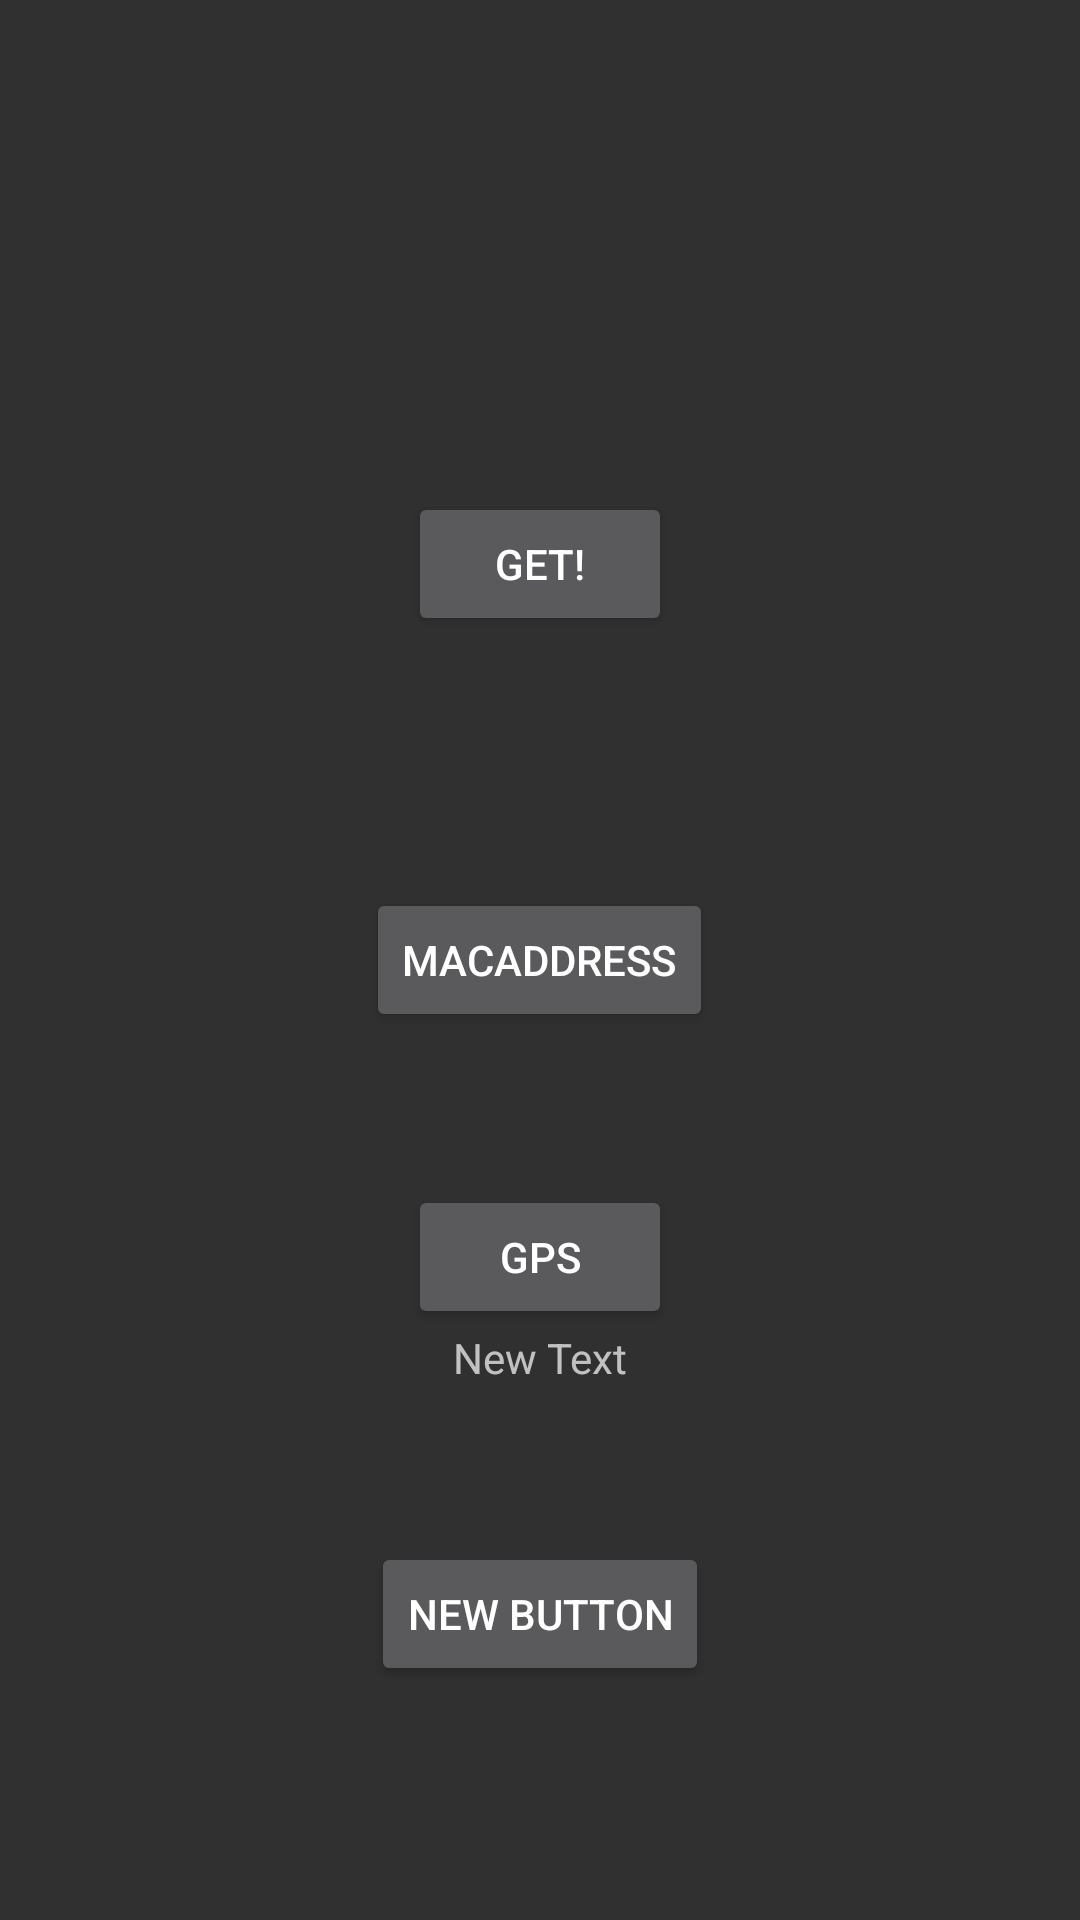

Here is an Android app screen rendered from its layout file. Give the layout XML and the strings, colors and styles it references.
<!-- AndroidManifest.xml: application theme Theme.AppCompat -->
<!-- res/layout/activity_main.xml -->
<?xml version="1.0" encoding="utf-8"?>
<RelativeLayout xmlns:android="http://schemas.android.com/apk/res/android"
    xmlns:tools="http://schemas.android.com/tools"
    android:layout_width="match_parent"
    android:layout_height="match_parent"
    tools:context="com.air.restroom.MainActivity">

    
        
        
        
    <Button
        android:layout_width="wrap_content"
        android:layout_height="wrap_content"
        android:text="GET!"
        android:id="@+id/button"
        android:layout_alignParentTop="true"
        android:layout_centerHorizontal="true"
        android:layout_marginTop="164dp" />

    <Button
        android:layout_width="wrap_content"
        android:layout_height="wrap_content"
        android:text="Macaddress"
        android:id="@+id/button2"
        android:layout_centerVertical="true"
        android:layout_centerHorizontal="true" />

    <Button
        android:layout_width="wrap_content"
        android:layout_height="wrap_content"
        android:text="GPS"
        android:id="@+id/button3"
        android:layout_below="@+id/button2"
        android:layout_alignLeft="@+id/button"
        android:layout_alignStart="@+id/button"
        android:layout_marginTop="51dp" />

    <TextView
        android:layout_width="wrap_content"
        android:layout_height="wrap_content"
        android:text="New Text"
        android:id="@+id/textView"
        android:layout_below="@+id/button3"
        android:layout_centerHorizontal="true" />

    <Button
        android:layout_width="wrap_content"
        android:layout_height="wrap_content"
        android:text="New Button"
        android:id="@+id/button4"
        android:layout_below="@+id/textView"
        android:layout_centerHorizontal="true"
        android:layout_marginTop="52dp" />
</RelativeLayout>
<!-- resources referenced by this layout -->
<resources>

</resources>
